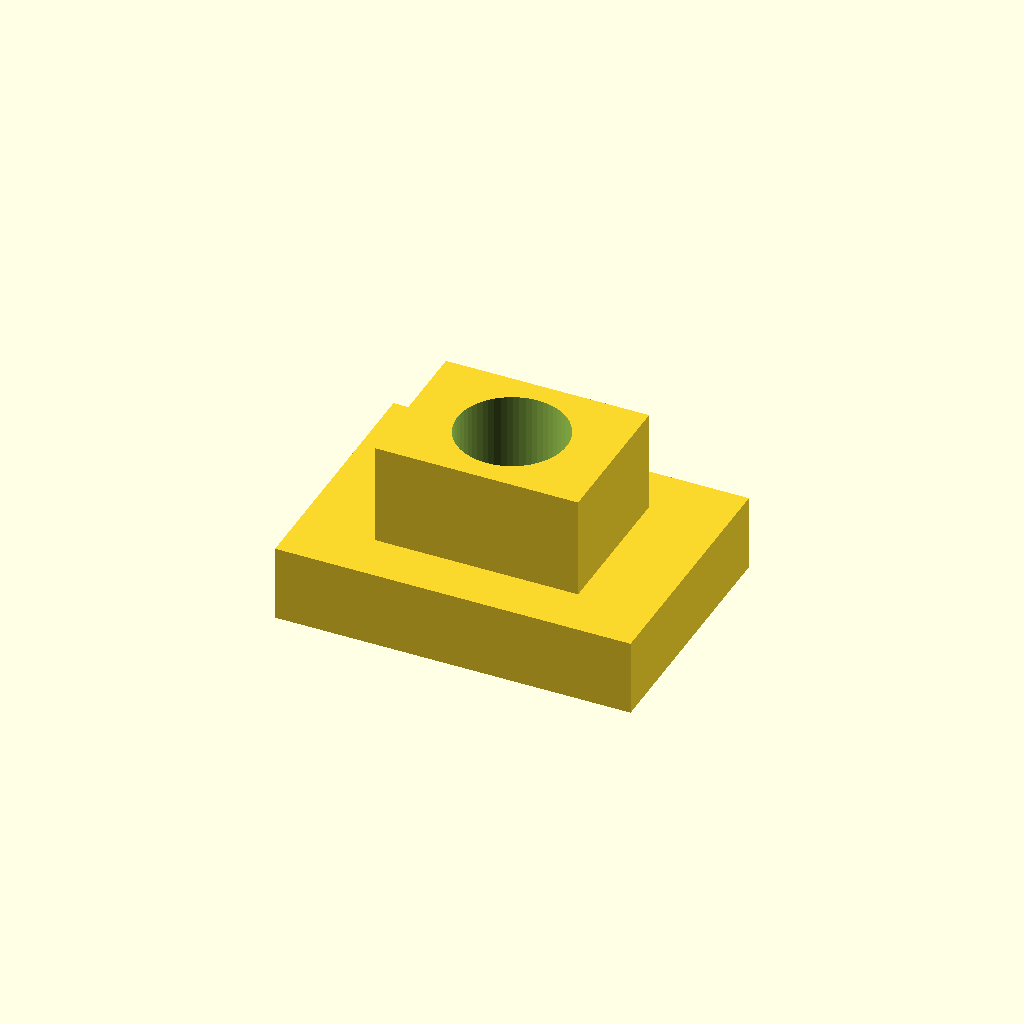
Cell 1 — every parameter at its default value.
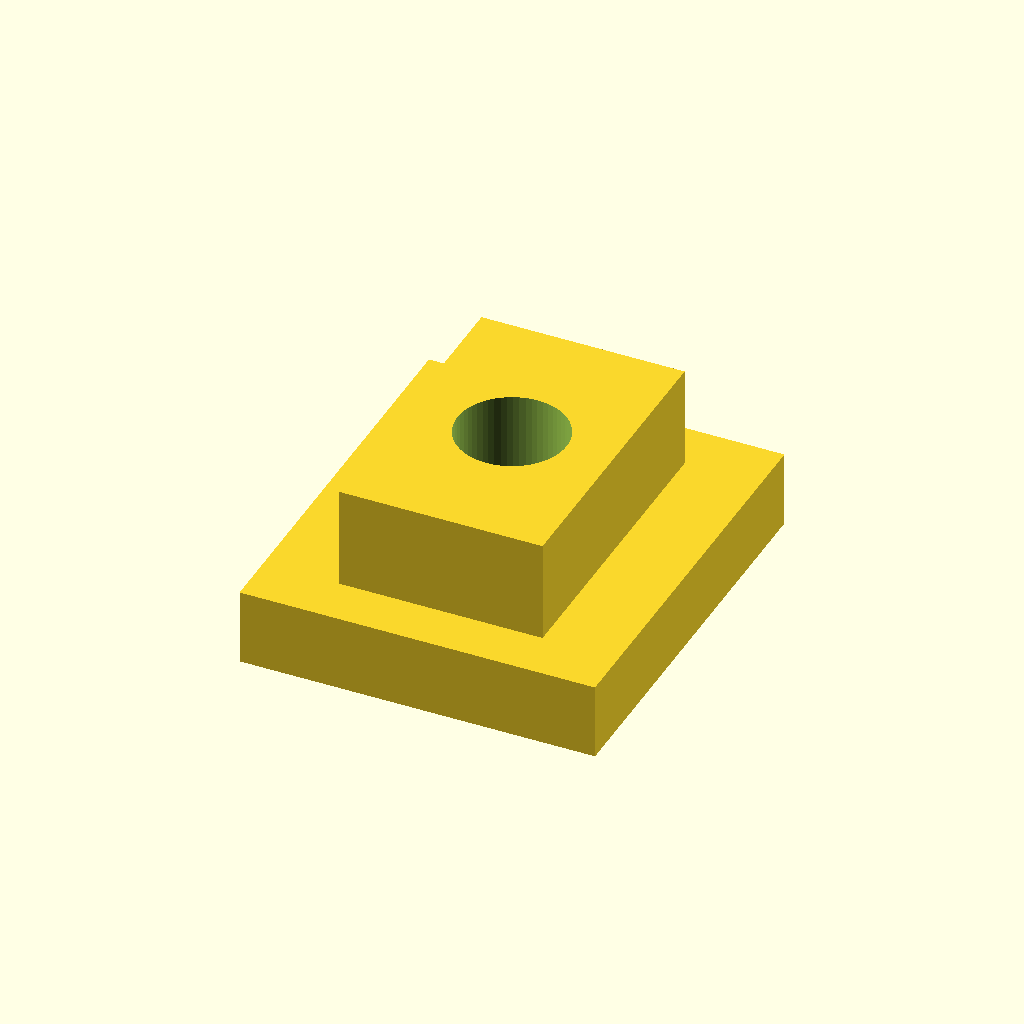
Cell 2 — slot_w set to 12, the other parameters unchanged.
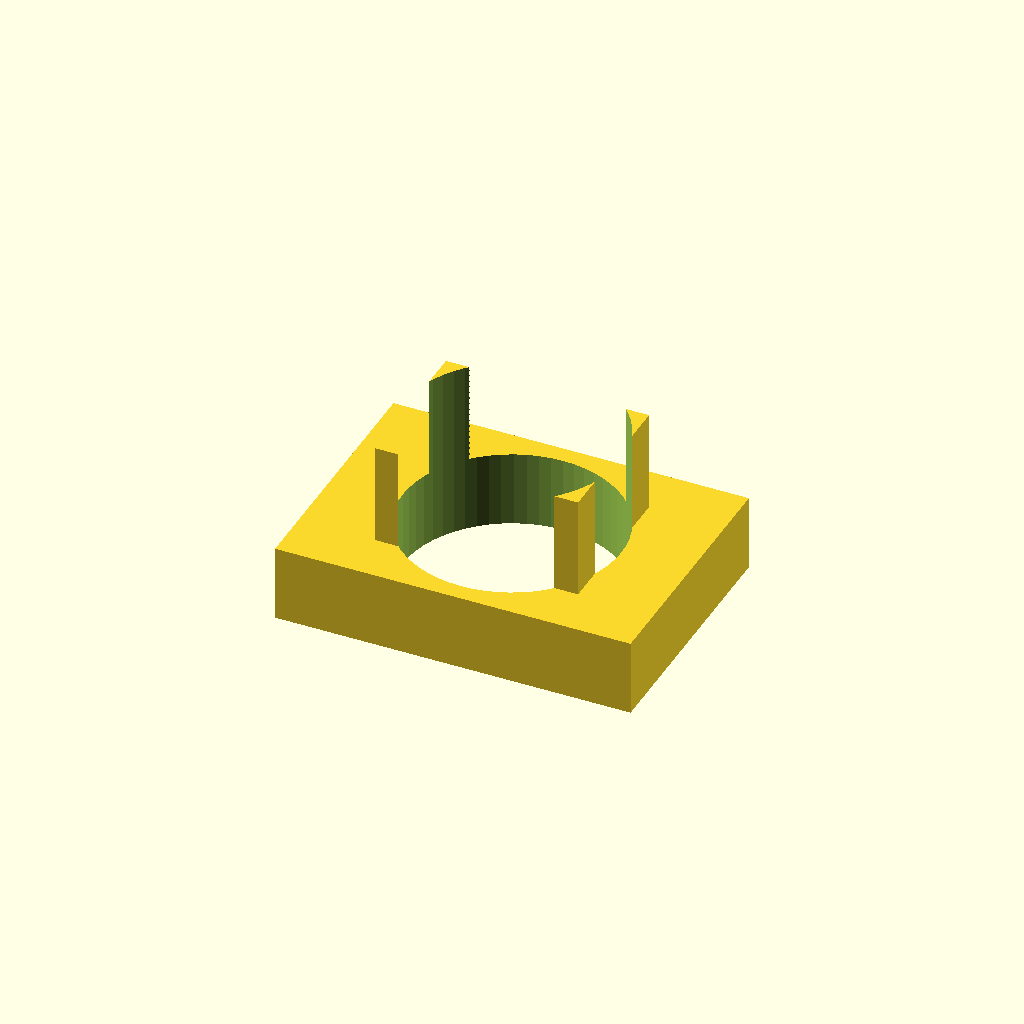
Cell 3: the same model with thread_d = 8.6.
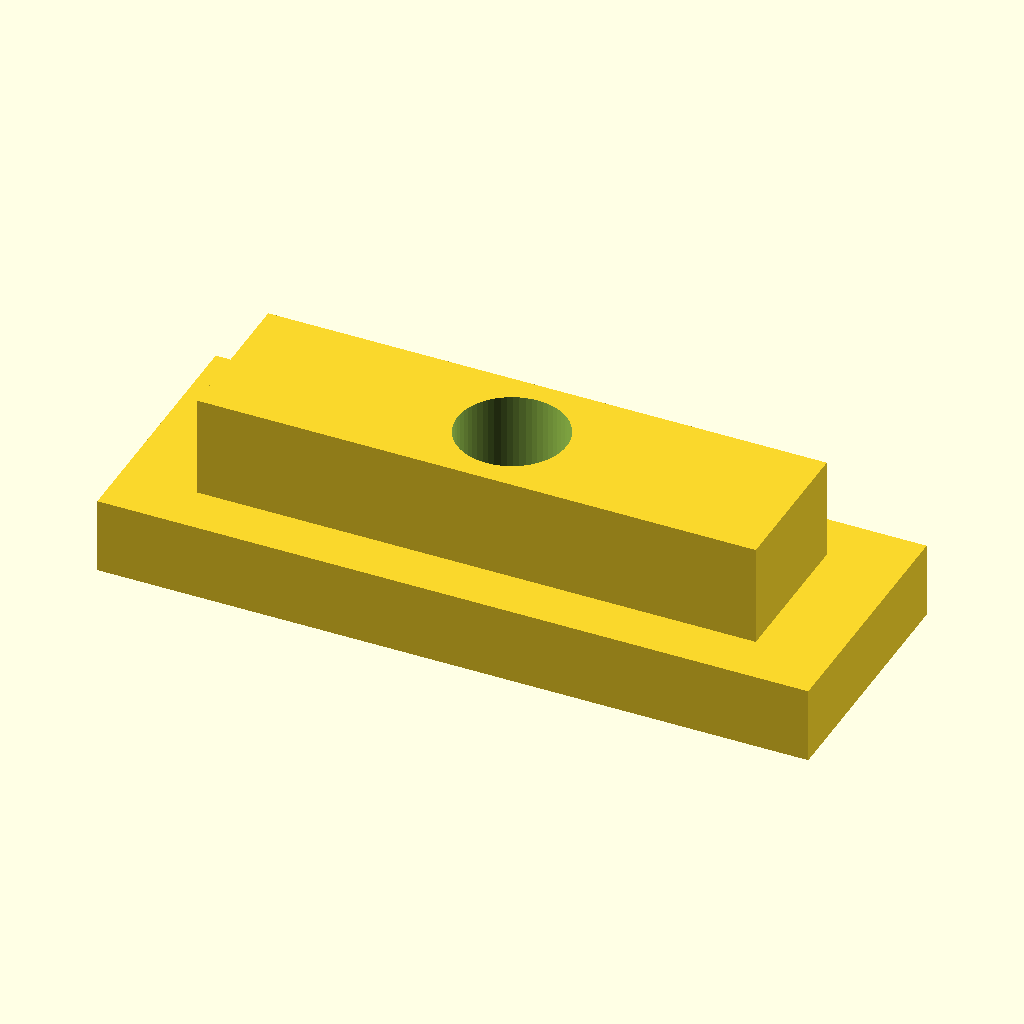
Cell 4: the same model with length = 28.
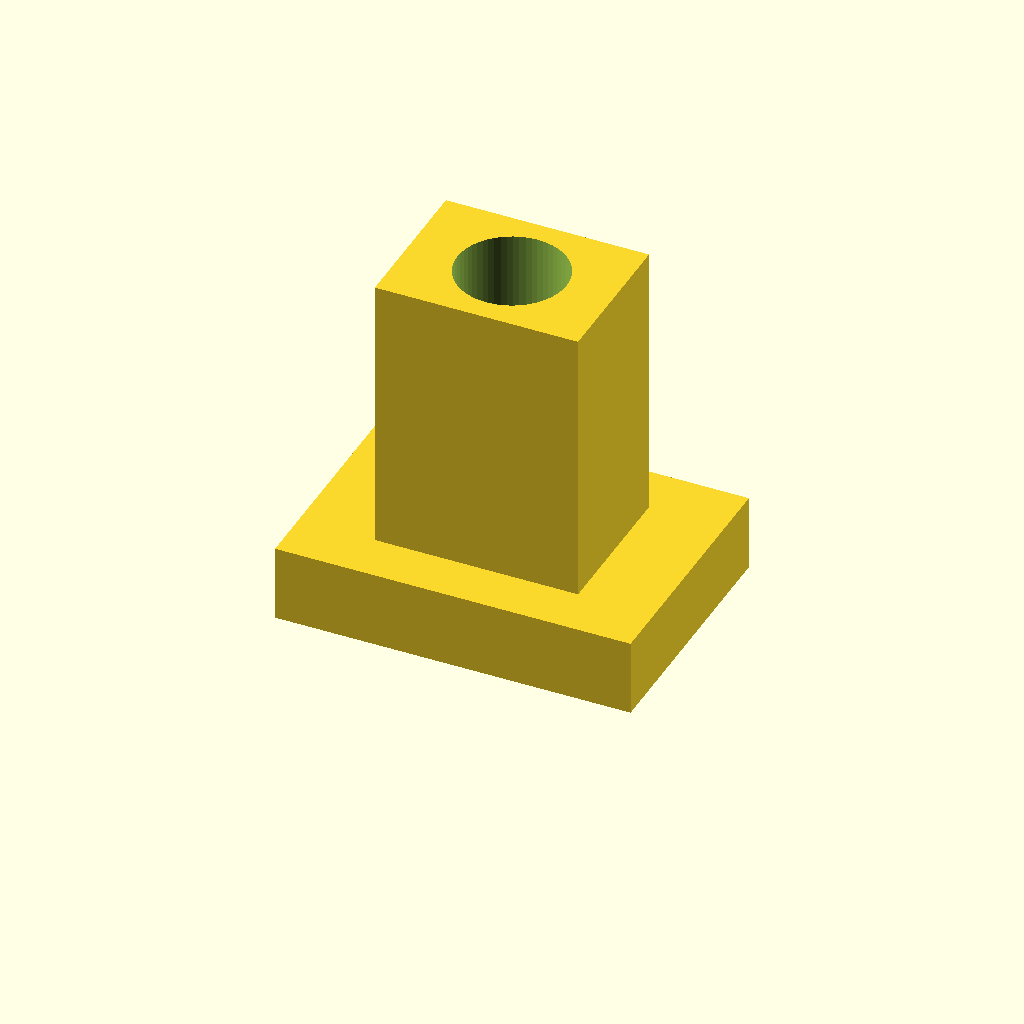
Cell 5: the same model with body_h = 14.
One fixed orthographic camera (rotation 55°, 0°, 25°; colour scheme Cornfield) for every cell.
OpenSCAD source file optional_data/data/parts/part_0475.scad:
// T-slot nut for aluminium extrusion.
$fn = 60;
eps = 0.02;
slot_w = 6;
thread_d = 4.3;
length = 14;
body_w = slot_w + 4;
body_h = 7;
difference() {
    union() {
        translate([-length / 2, -body_w / 2, 0]) cube([length, body_w, 3]);
        translate([-length / 2 + 3, -slot_w / 2, 3]) cube([length - 6, slot_w, body_h - 3]);
    }
    translate([0, 0, -eps]) cylinder(d = thread_d, h = body_h + 2 * eps);
}
Parameter table extracted from the source (name, type, default, range or options):
eps: number, default 0.02
slot_w: number, default 6
thread_d: number, default 4.3
length: number, default 14
body_h: number, default 7
